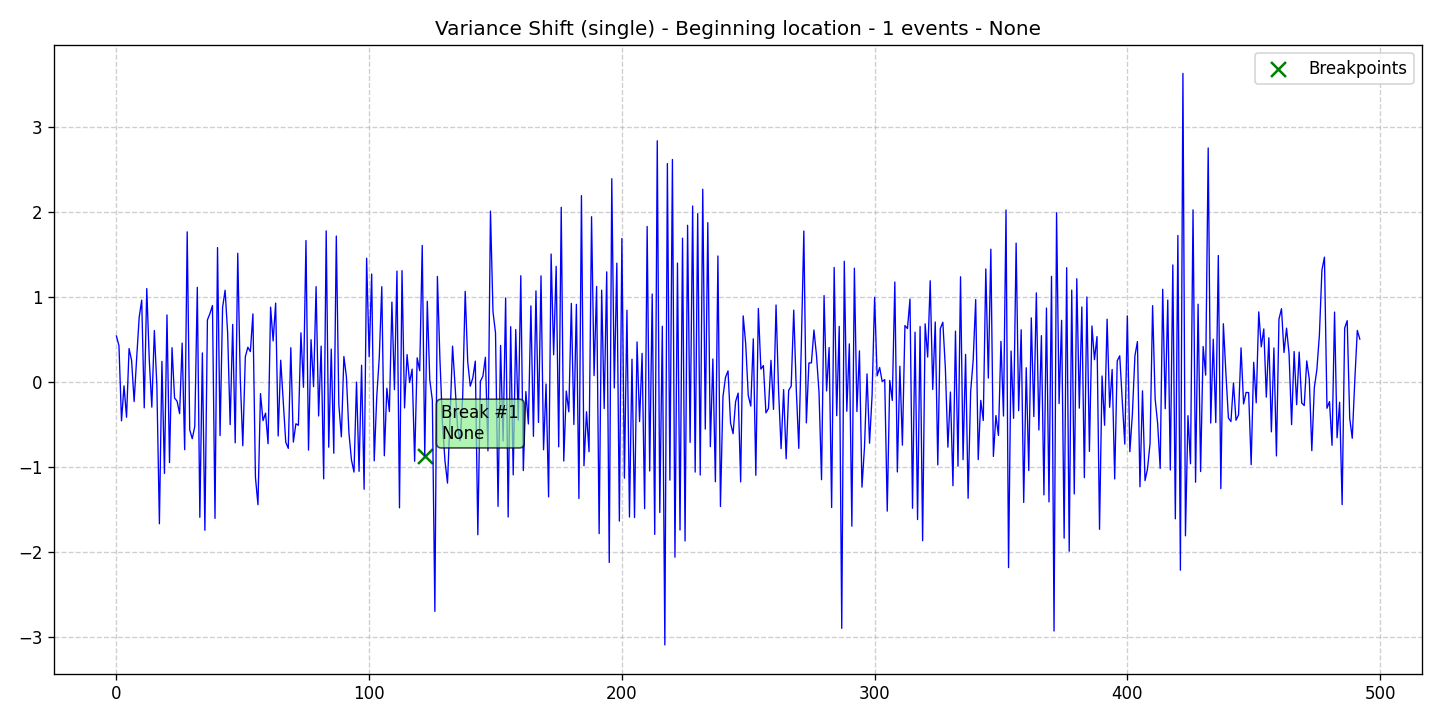

Source data for this figure (header and first rows):
data, stationary, det_lin_up, det_lin_down, det_quad, det_cubic, det_exp, det_damped, stoc_trend, volatility, single_seas, multiple_seas, point_anom_single, point_anom_multi, collect_anom, context_anom, mean_shift, var_shift, trend_shift, date, is_break, is_anomaly, is_multi, location_beginning
0.5417, 0, 0, 0, 0, 0, 0, 0, 0, 0, 0, 0, 0, 0, 0, 0, 0, 1, 0, 2020-01-01, 0, 0, 0, 1
0.4279, 0, 0, 0, 0, 0, 0, 0, 0, 0, 0, 0, 0, 0, 0, 0, 0, 1, 0, 2020-01-02, 0, 0, 0, 1
-0.4573, 0, 0, 0, 0, 0, 0, 0, 0, 0, 0, 0, 0, 0, 0, 0, 0, 1, 0, 2020-01-03, 0, 0, 0, 1
-0.04577, 0, 0, 0, 0, 0, 0, 0, 0, 0, 0, 0, 0, 0, 0, 0, 0, 1, 0, 2020-01-04, 0, 0, 0, 1
-0.4146, 0, 0, 0, 0, 0, 0, 0, 0, 0, 0, 0, 0, 0, 0, 0, 0, 1, 0, 2020-01-05, 0, 0, 0, 1
0.3936, 0, 0, 0, 0, 0, 0, 0, 0, 0, 0, 0, 0, 0, 0, 0, 0, 1, 0, 2020-01-06, 0, 0, 0, 1
0.2541, 0, 0, 0, 0, 0, 0, 0, 0, 0, 0, 0, 0, 0, 0, 0, 0, 1, 0, 2020-01-07, 0, 0, 0, 1
-0.2297, 0, 0, 0, 0, 0, 0, 0, 0, 0, 0, 0, 0, 0, 0, 0, 0, 1, 0, 2020-01-08, 0, 0, 0, 1
0.2791, 0, 0, 0, 0, 0, 0, 0, 0, 0, 0, 0, 0, 0, 0, 0, 0, 1, 0, 2020-01-09, 0, 0, 0, 1
0.7628, 0, 0, 0, 0, 0, 0, 0, 0, 0, 0, 0, 0, 0, 0, 0, 0, 1, 0, 2020-01-10, 0, 0, 0, 1
0.9639, 0, 0, 0, 0, 0, 0, 0, 0, 0, 0, 0, 0, 0, 0, 0, 0, 1, 0, 2020-01-11, 0, 0, 0, 1
-0.3038, 0, 0, 0, 0, 0, 0, 0, 0, 0, 0, 0, 0, 0, 0, 0, 0, 1, 0, 2020-01-12, 0, 0, 0, 1
1.1, 0, 0, 0, 0, 0, 0, 0, 0, 0, 0, 0, 0, 0, 0, 0, 0, 1, 0, 2020-01-13, 0, 0, 0, 1
0.2586, 0, 0, 0, 0, 0, 0, 0, 0, 0, 0, 0, 0, 0, 0, 0, 0, 1, 0, 2020-01-14, 0, 0, 0, 1
-0.2962, 0, 0, 0, 0, 0, 0, 0, 0, 0, 0, 0, 0, 0, 0, 0, 0, 1, 0, 2020-01-15, 0, 0, 0, 1
0.606, 0, 0, 0, 0, 0, 0, 0, 0, 0, 0, 0, 0, 0, 0, 0, 0, 1, 0, 2020-01-16, 0, 0, 0, 1
-0.0459, 0, 0, 0, 0, 0, 0, 0, 0, 0, 0, 0, 0, 0, 0, 0, 0, 1, 0, 2020-01-17, 0, 0, 0, 1
-1.669, 0, 0, 0, 0, 0, 0, 0, 0, 0, 0, 0, 0, 0, 0, 0, 0, 1, 0, 2020-01-18, 0, 0, 0, 1
0.2429, 0, 0, 0, 0, 0, 0, 0, 0, 0, 0, 0, 0, 0, 0, 0, 0, 1, 0, 2020-01-19, 0, 0, 0, 1
-1.077, 0, 0, 0, 0, 0, 0, 0, 0, 0, 0, 0, 0, 0, 0, 0, 0, 1, 0, 2020-01-20, 0, 0, 0, 1
0.7898, 0, 0, 0, 0, 0, 0, 0, 0, 0, 0, 0, 0, 0, 0, 0, 0, 1, 0, 2020-01-21, 0, 0, 0, 1
-0.9487, 0, 0, 0, 0, 0, 0, 0, 0, 0, 0, 0, 0, 0, 0, 0, 0, 1, 0, 2020-01-22, 0, 0, 0, 1
0.4037, 0, 0, 0, 0, 0, 0, 0, 0, 0, 0, 0, 0, 0, 0, 0, 0, 1, 0, 2020-01-23, 0, 0, 0, 1
-0.1884, 0, 0, 0, 0, 0, 0, 0, 0, 0, 0, 0, 0, 0, 0, 0, 0, 1, 0, 2020-01-24, 0, 0, 0, 1
-0.226, 0, 0, 0, 0, 0, 0, 0, 0, 0, 0, 0, 0, 0, 0, 0, 0, 1, 0, 2020-01-25, 0, 0, 0, 1
-0.3719, 0, 0, 0, 0, 0, 0, 0, 0, 0, 0, 0, 0, 0, 0, 0, 0, 1, 0, 2020-01-26, 0, 0, 0, 1
0.4579, 0, 0, 0, 0, 0, 0, 0, 0, 0, 0, 0, 0, 0, 0, 0, 0, 1, 0, 2020-01-27, 0, 0, 0, 1
-0.7969, 0, 0, 0, 0, 0, 0, 0, 0, 0, 0, 0, 0, 0, 0, 0, 0, 1, 0, 2020-01-28, 0, 0, 0, 1
1.768, 0, 0, 0, 0, 0, 0, 0, 0, 0, 0, 0, 0, 0, 0, 0, 0, 1, 0, 2020-01-29, 0, 0, 0, 1
-0.5631, 0, 0, 0, 0, 0, 0, 0, 0, 0, 0, 0, 0, 0, 0, 0, 0, 1, 0, 2020-01-30, 0, 0, 0, 1
-0.6672, 0, 0, 0, 0, 0, 0, 0, 0, 0, 0, 0, 0, 0, 0, 0, 0, 1, 0, 2020-01-31, 0, 0, 0, 1
-0.5228, 0, 0, 0, 0, 0, 0, 0, 0, 0, 0, 0, 0, 0, 0, 0, 0, 1, 0, 2020-02-01, 0, 0, 0, 1
1.115, 0, 0, 0, 0, 0, 0, 0, 0, 0, 0, 0, 0, 0, 0, 0, 0, 1, 0, 2020-02-02, 0, 0, 0, 1
-1.593, 0, 0, 0, 0, 0, 0, 0, 0, 0, 0, 0, 0, 0, 0, 0, 0, 1, 0, 2020-02-03, 0, 0, 0, 1
0.3428, 0, 0, 0, 0, 0, 0, 0, 0, 0, 0, 0, 0, 0, 0, 0, 0, 1, 0, 2020-02-04, 0, 0, 0, 1
-1.746, 0, 0, 0, 0, 0, 0, 0, 0, 0, 0, 0, 0, 0, 0, 0, 0, 1, 0, 2020-02-05, 0, 0, 0, 1
0.7307, 0, 0, 0, 0, 0, 0, 0, 0, 0, 0, 0, 0, 0, 0, 0, 0, 1, 0, 2020-02-06, 0, 0, 0, 1
0.8062, 0, 0, 0, 0, 0, 0, 0, 0, 0, 0, 0, 0, 0, 0, 0, 0, 1, 0, 2020-02-07, 0, 0, 0, 1
0.9004, 0, 0, 0, 0, 0, 0, 0, 0, 0, 0, 0, 0, 0, 0, 0, 0, 1, 0, 2020-02-08, 0, 0, 0, 1
-1.605, 0, 0, 0, 0, 0, 0, 0, 0, 0, 0, 0, 0, 0, 0, 0, 0, 1, 0, 2020-02-09, 0, 0, 0, 1
1.583, 0, 0, 0, 0, 0, 0, 0, 0, 0, 0, 0, 0, 0, 0, 0, 0, 1, 0, 2020-02-10, 0, 0, 0, 1
-0.6307, 0, 0, 0, 0, 0, 0, 0, 0, 0, 0, 0, 0, 0, 0, 0, 0, 1, 0, 2020-02-11, 0, 0, 0, 1
0.8774, 0, 0, 0, 0, 0, 0, 0, 0, 0, 0, 0, 0, 0, 0, 0, 0, 1, 0, 2020-02-12, 0, 0, 0, 1
1.081, 0, 0, 0, 0, 0, 0, 0, 0, 0, 0, 0, 0, 0, 0, 0, 0, 1, 0, 2020-02-13, 0, 0, 0, 1
0.5799, 0, 0, 0, 0, 0, 0, 0, 0, 0, 0, 0, 0, 0, 0, 0, 0, 1, 0, 2020-02-14, 0, 0, 0, 1
-0.5018, 0, 0, 0, 0, 0, 0, 0, 0, 0, 0, 0, 0, 0, 0, 0, 0, 1, 0, 2020-02-15, 0, 0, 0, 1
0.6783, 0, 0, 0, 0, 0, 0, 0, 0, 0, 0, 0, 0, 0, 0, 0, 0, 1, 0, 2020-02-16, 0, 0, 0, 1
-0.7151, 0, 0, 0, 0, 0, 0, 0, 0, 0, 0, 0, 0, 0, 0, 0, 0, 1, 0, 2020-02-17, 0, 0, 0, 1
1.516, 0, 0, 0, 0, 0, 0, 0, 0, 0, 0, 0, 0, 0, 0, 0, 0, 1, 0, 2020-02-18, 0, 0, 0, 1
0.03951, 0, 0, 0, 0, 0, 0, 0, 0, 0, 0, 0, 0, 0, 0, 0, 0, 1, 0, 2020-02-19, 0, 0, 0, 1
-0.7506, 0, 0, 0, 0, 0, 0, 0, 0, 0, 0, 0, 0, 0, 0, 0, 0, 1, 0, 2020-02-20, 0, 0, 0, 1
0.2973, 0, 0, 0, 0, 0, 0, 0, 0, 0, 0, 0, 0, 0, 0, 0, 0, 1, 0, 2020-02-21, 0, 0, 0, 1
0.4093, 0, 0, 0, 0, 0, 0, 0, 0, 0, 0, 0, 0, 0, 0, 0, 0, 1, 0, 2020-02-22, 0, 0, 0, 1
0.3583, 0, 0, 0, 0, 0, 0, 0, 0, 0, 0, 0, 0, 0, 0, 0, 0, 1, 0, 2020-02-23, 0, 0, 0, 1
0.8023, 0, 0, 0, 0, 0, 0, 0, 0, 0, 0, 0, 0, 0, 0, 0, 0, 1, 0, 2020-02-24, 0, 0, 0, 1
-1.121, 0, 0, 0, 0, 0, 0, 0, 0, 0, 0, 0, 0, 0, 0, 0, 0, 1, 0, 2020-02-25, 0, 0, 0, 1
-1.444, 0, 0, 0, 0, 0, 0, 0, 0, 0, 0, 0, 0, 0, 0, 0, 0, 1, 0, 2020-02-26, 0, 0, 0, 1
-0.1363, 0, 0, 0, 0, 0, 0, 0, 0, 0, 0, 0, 0, 0, 0, 0, 0, 1, 0, 2020-02-27, 0, 0, 0, 1
-0.4549, 0, 0, 0, 0, 0, 0, 0, 0, 0, 0, 0, 0, 0, 0, 0, 0, 1, 0, 2020-02-28, 0, 0, 0, 1
-0.3665, 0, 0, 0, 0, 0, 0, 0, 0, 0, 0, 0, 0, 0, 0, 0, 0, 1, 0, 2020-02-29, 0, 0, 0, 1
... 433 more rows
